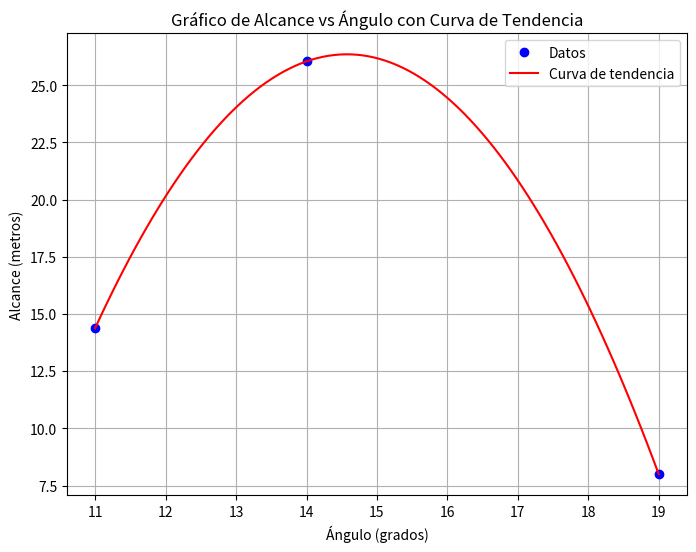

Write Python code to recreate this figure.
import numpy as np
import matplotlib.pyplot as plt

# Datos
angulos = [19, 14, 11]  # Ángulos en grados
alcance = [7.99, 26.04, 14.38]  # Alcance en metros

# Ajustar una función polinomial de grado 2 (puedes cambiar el grado si lo deseas)
coefficients = np.polyfit(angulos, alcance, 2)
polynomial = np.poly1d(coefficients)

# Crear un rango de valores para los ángulos
x_values = np.linspace(min(angulos), max(angulos), 100)

# Evaluar la función polinomial en el rango de valores de ángulos
y_values = polynomial(x_values)

# Graficar
plt.figure(figsize=(8, 6))
plt.plot(angulos, alcance, marker='o', linestyle='', color='b', label='Datos')
plt.plot(x_values, y_values, linestyle='-', color='r', label='Curva de tendencia')
plt.title('Gráfico de Alcance vs Ángulo con Curva de Tendencia')
plt.xlabel('Ángulo (grados)')
plt.ylabel('Alcance (metros)')
plt.grid(True)
plt.legend()
plt.show()
